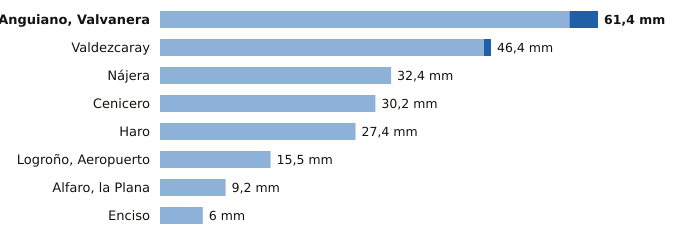

Values plotted in this chart, from the file beside it:
estacion, provincia, indicativo, mm_6_dias_anteriores, mm_hoy, mm_7_dias, horas_de_hoy
Anguiano, Valvanera, La Rioja, 9136X, 57.4, 4.0, 61.4, 3
Valdezcaray, La Rioja, 9115X, 45.4, 1.0, 46.4, 3
Nájera, La Rioja, 9141V, 32.4, 0.0, 32.4, 3
Cenicero, La Rioja, 9145Y, 30.2, 0.0, 30.2, 3
Haro, La Rioja, 9121X, 27.4, 0.0, 27.4, 3
Logroño, Aeropuerto, La Rioja, 9170, 15.5, 0.0, 15.5, 3
Alfaro, la Plana, La Rioja, 9293X, 9.2, 0.0, 9.2, 3
Enciso, La Rioja, 9188, 6.0, 0.0, 6.0, 3
